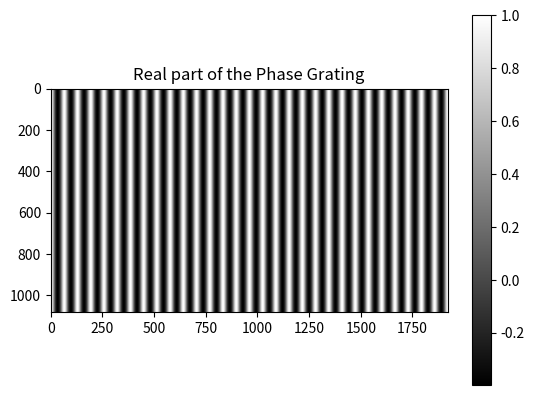
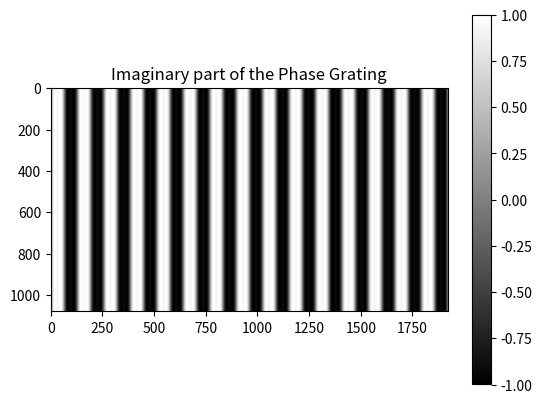
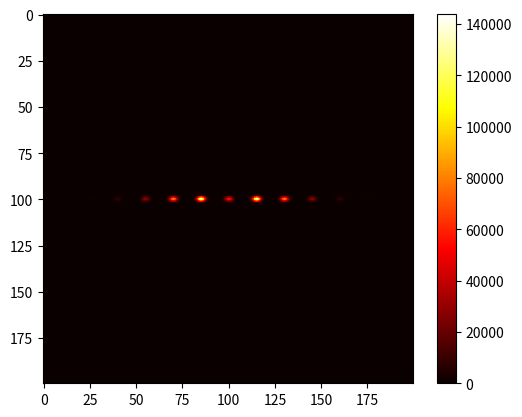
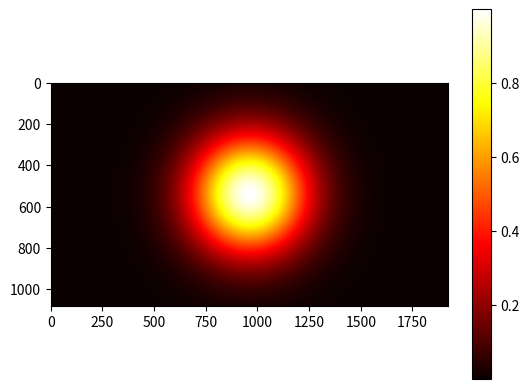

The matplotlib source for these figures, in order:
# -*- coding: utf-8 -*-
"""
Created on Wed Feb 14 11:28:11 2024

[redacted]
"""

import numpy as np
from scipy.fft import fft2, fftshift
import matplotlib.pyplot as plt


Rslits=np.ones((1080,1920))
height,width=Rslits.shape
center_h=int(height/2)
center_w=int(width/2)
period=128*4.6e-6
half_period=int(period/2)
phase=0.63*np.pi
# for i in range(0, width, 2*period):  
#     # print(i,i +period)
#     Rslits[0:height,i:i +period]=np.exp(1j*phase)  
# # plt.imsave(f"Vertical slits p_{period}.png",Rslits,cmap='Reds')

# Rslits_fft=fftshift(fft2(Rslits))
# Rslits_mag=abs(Rslits_fft)/np.max(abs(Rslits_fft))
# plt.imsave(f"FFT_Vslits p_{period}.png", Rslits_mag,cmap='hot')
# Create a spatial grid
x = np.linspace(0, width*4.6e-6, width)
y = np.linspace(0, height*4.6e-6, height)
X, Y = np.meshgrid(x, y)
beam_width = 200  # Width of the Gaussian beam

# Create a sinusoidal phase grating
phase_grating = np.exp(1j * phase * np.sin(2 * np.pi * X / period))

amplitude = np.exp(-((X/4.6e-6 - center_w)**2 + (Y/4.6e-6 - center_h)**2) / (2 * beam_width**2))
# Compute the 2D Fourier Transform and shift zero frequency component to the center
fft_grating = fftshift(fft2(amplitude*phase_grating))

# Compute the magnitude of the Fourier Transform
fft_magnitude = np.abs(fft_grating)
# Define the center region to crop
center_h = height // 2
center_w = width // 2
crop_size = 200  # Size of the cropped region (200x200 pixels)

# Crop the FFT magnitude
start_h = center_h - crop_size // 2
end_h = center_h + crop_size // 2
start_w = center_w - crop_size // 2
end_w = center_w + crop_size // 2
fft_magnitude_cropped = fft_magnitude[start_h:end_h, start_w:end_w]
# Normalize the magnitude for visualization
# fft_magnitude = fft_magnitude / np.max(fft_magnitude)
# square_h=np.zeros((512,512))
# width_h,height_h=square_h.shape
# center_h=int(width_h/2)
# square_h[center_h-width_c:center_h+width_c,center_h-width_c:center_h+width_c]=1
# for i in range(center_h-width_c, center_h+width_c, period):  
#     square_h[i:i + half_period,center_h - width_c:center_h+width_c] = 0  
# plt.imsave(f"Horizontal slits p_{period}.png", square_h,cmap='gray')        

# square_h_fft=fftshift(fft2(square_h))
# square_h_mag=abs(square_h_fft)/np.max(abs(square_h_fft))
# plt.imsave(f"FFT_Hslits p_{period}.png", square_h_mag,cmap='hot')

# SLM=np.zeros((512,512))
# width_s,height_s=SLM.shape
# center_s=int(width_s/2)
# SLM[center_s-width_c:center_s+width_c,center_s-width_c:center_s+width_c]=1
# for i in range(center_h-width_c, center_h+width_c, period):  
#     SLM[i:i + half_period,center_s - width_c:center_s+width_c] = 0 
#     SLM[center - width_c:center + width_c, i:i + half_period] = 0
# plt.imsave(f"SLM p_{period}.png", SLM,cmap='gray')

# SLM_fft=fftshift(fft2(SLM))
# SLM_mag=abs(SLM_fft)/np.max(abs(SLM_fft))
# plt.imsave(f"FFT_SLM p_{period}.png", SLM_mag,cmap='hot')
# Display the result
# Visualize the real and imaginary parts of the phase grating
plt.figure()
plt.imshow(np.real(phase_grating), cmap='gray')
plt.title('Real part of the Phase Grating')
plt.colorbar()
plt.show()

plt.figure()
plt.imshow(np.imag(phase_grating), cmap='gray')
plt.title('Imaginary part of the Phase Grating')
plt.colorbar()
plt.show()

plt.figure()
plt.imshow(fft_magnitude_cropped, cmap='hot')  # Use log to enhance visibility of low values
plt.colorbar()
plt.show()
plt.figure()
plt.imshow(amplitude, cmap='hot')  # Use log to enhance visibility of low values
plt.colorbar()
plt.show()